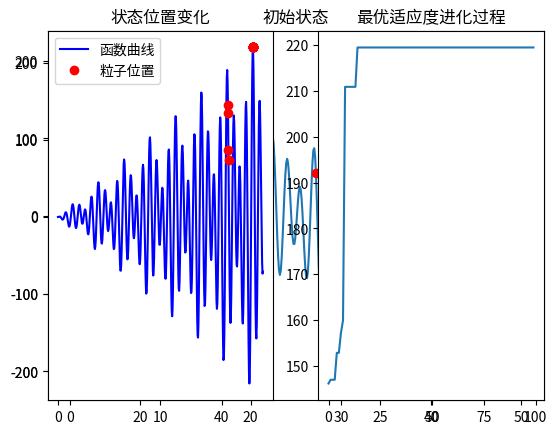
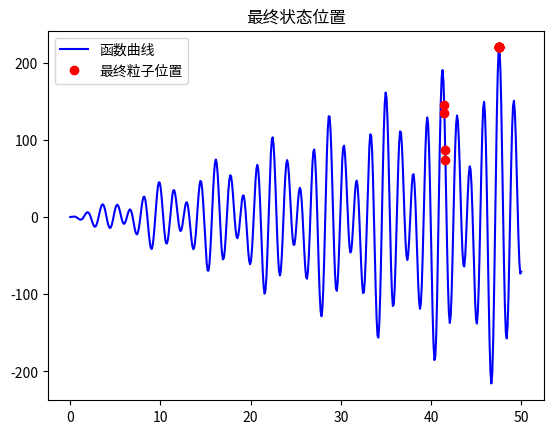

Recreate these plots in Python, in order.

import numpy as np
import matplotlib.pyplot as plt

# 定义要最大化的函数
def f(x):
    return x * np.sin(x) * np.cos(2 * x) - 2 * x * np.sin(3 * x) + 3 * x * np.sin(4 * x)

# 初始化参数
N = 20                  # 粒子数量
d = 1                   # 解空间的维数
ger = 100               # 最大迭代次数
limit = [0, 50]         # 位置的边界
vlimit = [-10, 10]      # 速度的边界
w = 0.8                 # 惯性权重
c1 = 0.5                # 认知（自学习）系数
c2 = 0.5                # 社会（群体学习）系数

# 初始化粒子的位置和速度
x = limit[0] + (limit[1] - limit[0]) * np.random.rand(N, d)
v = np.random.rand(N, d)
xm = x.copy()           # 每个粒子的历史最佳位置
ym = np.zeros(d)        # 全局最佳位置
fxm = -np.ones(N) * np.inf   # 每个粒子的历史最佳适应度
fym = -np.inf            # 全局最佳适应度

# 绘制初始函数曲线和初始粒子位置
x0 = np.linspace(0, limit[1], 500)
plt.figure()
plt.plot(x0, f(x0), label='函数曲线')
plt.plot(xm, f(xm), 'ro', label='初始粒子位置')
plt.title('初始状态')
plt.legend()
plt.show()

# 优化迭代循环
record = []  # 用于记录每次迭代的最佳适应度

for iter in range(ger):
    fx = f(x)  # 每个粒子的当前适应度

    # 更新每个粒子的历史最佳位置和适应度
    for i in range(N):
        if fx[i] > fxm[i]:
            fxm[i] = fx[i]
            xm[i, :] = x[i, :]

    # 更新全局最佳位置和适应度
    if np.max(fxm) > fym:
        fym = np.max(fxm)
        ym = xm[np.argmax(fxm), :]

    # 更新速度和位置
    v = (w * v + c1 * np.random.rand() * (xm - x)
         + c2 * np.random.rand() * (ym - x))
    v = np.clip(v, vlimit[0], vlimit[1])  # 速度边界处理
    x = x + v
    x = np.clip(x, limit[0], limit[1])    # 位置边界处理

    # 记录当前迭代的最佳适应度，并绘制过程
    record.append(fym)

    plt.subplot(1, 2, 1)
    plt.cla()
    plt.plot(x0, f(x0), 'b-', label='函数曲线')
    plt.plot(x, f(x), 'ro', label='粒子位置')
    plt.title('状态位置变化')
    plt.legend()

    plt.subplot(1, 2, 2)
    plt.cla()
    plt.plot(record)
    plt.title('最优适应度进化过程')
    plt.pause(0.01)

plt.show()

# 绘制最终状态图
plt.figure()
plt.plot(x0, f(x0), 'b-', label='函数曲线')
plt.plot(x, f(x), 'ro', label='最终粒子位置')
plt.title('最终状态位置')
plt.legend()
plt.show()

# 输出结果
print(f"最大值：{fym}")
print(f"变量最优取值：{ym}")